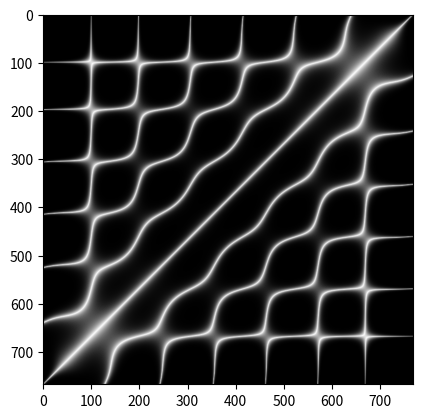

This chart was generated by the following Python code:
import numpy as np
from scipy.optimize import fsolve
from matplotlib import pyplot as plt


# Equations taken from https://physics.stackexchange.com/a/466553
def k(m):
    if m%2==0:
        return fsolve(lambda x: np.tan(x) + np.tanh(x), m*np.pi/2 - np.pi/4)
    else:
        return fsolve(lambda x: np.tan(x) - np.tanh(x), (m - 1/2) * np.pi/2)

def u(m,x):
    if m==0:
        return np.sqrt(3/2) * x
    elif m%2==0:
        return (np.cosh(k(m)) * np.cos(k(m) * x) + np.cos(k(m)) * np.cosh(k(m) * x)) / np.sqrt(np.cosh(k(m))**2 + np.cos(k(m))**2)
    else:
        return (np.sinh(k(m)) * np.sin(k(m) * x) + np.sin(k(m)) * np.sinh(k(m) * x)) / np.sqrt(np.sinh(k(m))**2 + np.sin(k(m))**2)


width, height = 768, 768
lim = 1.2
coords = np.mgrid[-lim:lim:2*lim/width, -lim:lim:2*lim/height].transpose(1,2,0)

m, n = 6, 7
w = u(m, coords[:,:,0]) * u(n, coords[:,:,1]) + u(n, coords[:,:,0]) * u(m, coords[:,:,1])
img = np.exp(-np.abs(w))**6

plt.imshow(img, cmap='gray')
plt.show()
